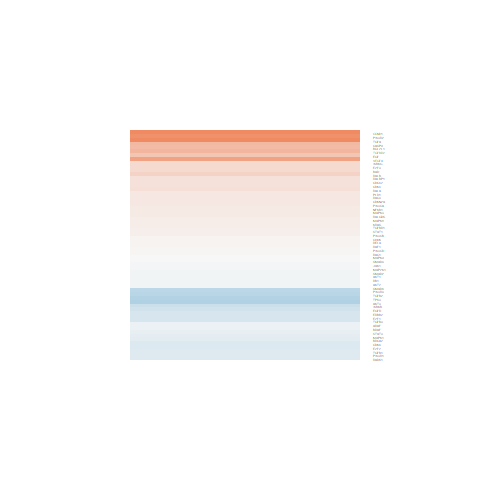

The table this chart was drawn from, first rows:
logFC, AveExpr, t, P.Value, adj.P.Val, B
0.02924, -0.06319, 0.07269, 0.9427, 0.9887, -5.902
0.549, 4.056, 2.894, 0.007932, 0.2512, -3.106
0.1954, 7.846, 1.213, 0.237, 0.7246, -6.241
-0.1905, 4.782, -1.157, 0.2585, 0.7399, -6.215
-0.4141, 2.462, -1.76, 0.09099, 0.6014, -5.034
-0.01712, 6.553, -0.1337, 0.8947, 0.979, -6.963
-0.4192, 1.995, -1.603, 0.1219, 0.6346, -5.176
-0.4813, 1.204, -1.837, 0.0785, 0.5814, -4.608
1.142, -1.481, 1.808, 0.08308, 0.5898, -4.207
0.3253, 6.5, 2.367, 0.02626, 0.4332, -4.37
0.08722, 7.729, 0.7166, 0.4805, 0.8582, -6.718
0.03846, 6.136, 0.3795, 0.7076, 0.9358, -6.887
0.5726, 5.877, 3.912, 0.0006494, 0.04581, -0.8437
0.07258, 4.692, 0.4662, 0.6453, 0.9209, -6.759
0.1504, 2.558, 0.5855, 0.5636, 0.8931, -6.336
0.1392, 5.146, 0.7549, 0.4576, 0.8451, -6.621
0.1214, 6.393, 1.04, 0.3085, 0.7708, -6.421
0.4457, -0.3579, 0.8184, 0.4211, 0.8305, -5.574
-0.1646, 6.493, -0.8874, 0.3836, 0.8131, -6.568
-0.0005309, 6.266, -0.004672, 0.9963, 0.9988, -6.963
0.2692, 4.994, 1.632, 0.1157, 0.6299, -5.595
0.7529, 7.316, 4.397, 0.0001889, 0.01738, 0.3354
0.0117, 7.03, 0.08159, 0.9356, 0.9876, -6.976
0.2283, 5.002, 1.493, 0.1484, 0.6543, -5.795
-0.2565, 7.044, -1.602, 0.1221, 0.6346, -5.721
-0.1898, 8.58, -1.129, 0.2699, 0.7456, -6.328
-0.08726, 5.525, -0.5748, 0.5707, 0.8961, -6.759
-0.3116, 4.522, -1.84, 0.07811, 0.58, -5.224
0.1446, 4.327, 0.6659, 0.5117, 0.8707, -6.617
0.09319, 6.07, 0.5537, 0.5848, 0.9006, -6.801
0.1144, 2.339, 0.3975, 0.6945, 0.9341, -6.384
0.1106, 5.448, 0.8225, 0.4188, 0.8305, -6.587
0.04649, 5.72, 0.269, 0.7902, 0.9547, -6.908
0.2628, 5.054, 1.121, 0.2734, 0.7481, -6.271
0.04388, 4.608, 0.2352, 0.816, 0.9613, -6.841
0.9983, 8.272, 5.881, 4.4028163129472e-06, 0.000711, 4.06
0.09608, 6.023, 0.403, 0.6905, 0.9332, -6.87
0.2027, 7.916, 1.25, 0.2234, 0.7128, -6.196
-0.1388, 6.521, -0.6293, 0.5351, 0.8807, -6.768
-0.03446, 5.595, -0.2156, 0.8311, 0.9643, -6.91
-0.2249, 0.5949, -0.7183, 0.4794, 0.8575, -5.795
-0.04244, 6.949, -0.242, 0.8108, 0.9599, -6.95
-0.1646, 3.903, -0.8908, 0.3818, 0.813, -6.379
-0.02097, 6.168, -0.1532, 0.8795, 0.9744, -6.949
-0.00431, 6.257, -0.03015, 0.9762, 0.9945, -6.961
0.1207, 5.325, 0.6656, 0.512, 0.8707, -6.695
-0.4705, 2.085, -2.428, 0.02297, 0.4133, -3.767
-0.2305, 7.036, -1.22, 0.2342, 0.7221, -6.235
-0.1034, 6.37, -0.8138, 0.4237, 0.832, -6.63
0.1479, 6.995, 0.7137, 0.4823, 0.8582, -6.72
0.1973, 6.689, 1.46, 0.1572, 0.6618, -5.922
-0.03917, 6.365, -0.2832, 0.7795, 0.9524, -6.923
-0.03198, 5.533, -0.2254, 0.8236, 0.962, -6.91
0.9179, -1.311, 1.264, 0.2182, 0.7095, -4.909
-0.03069, 7.01, -0.1845, 0.8552, 0.9694, -6.963
-0.1688, 3.66, -0.7257, 0.475, 0.8549, -6.462
0.5287, 7.869, 3.491, 0.001863, 0.107, -1.891
-0.2228, 6.245, -1.24, 0.2269, 0.7165, -6.195
-0.1132, 8.022, -0.8011, 0.4308, 0.8347, -6.649
-0.08083, 5.883, -0.5777, 0.5688, 0.8951, -6.781
... 1 more rows
